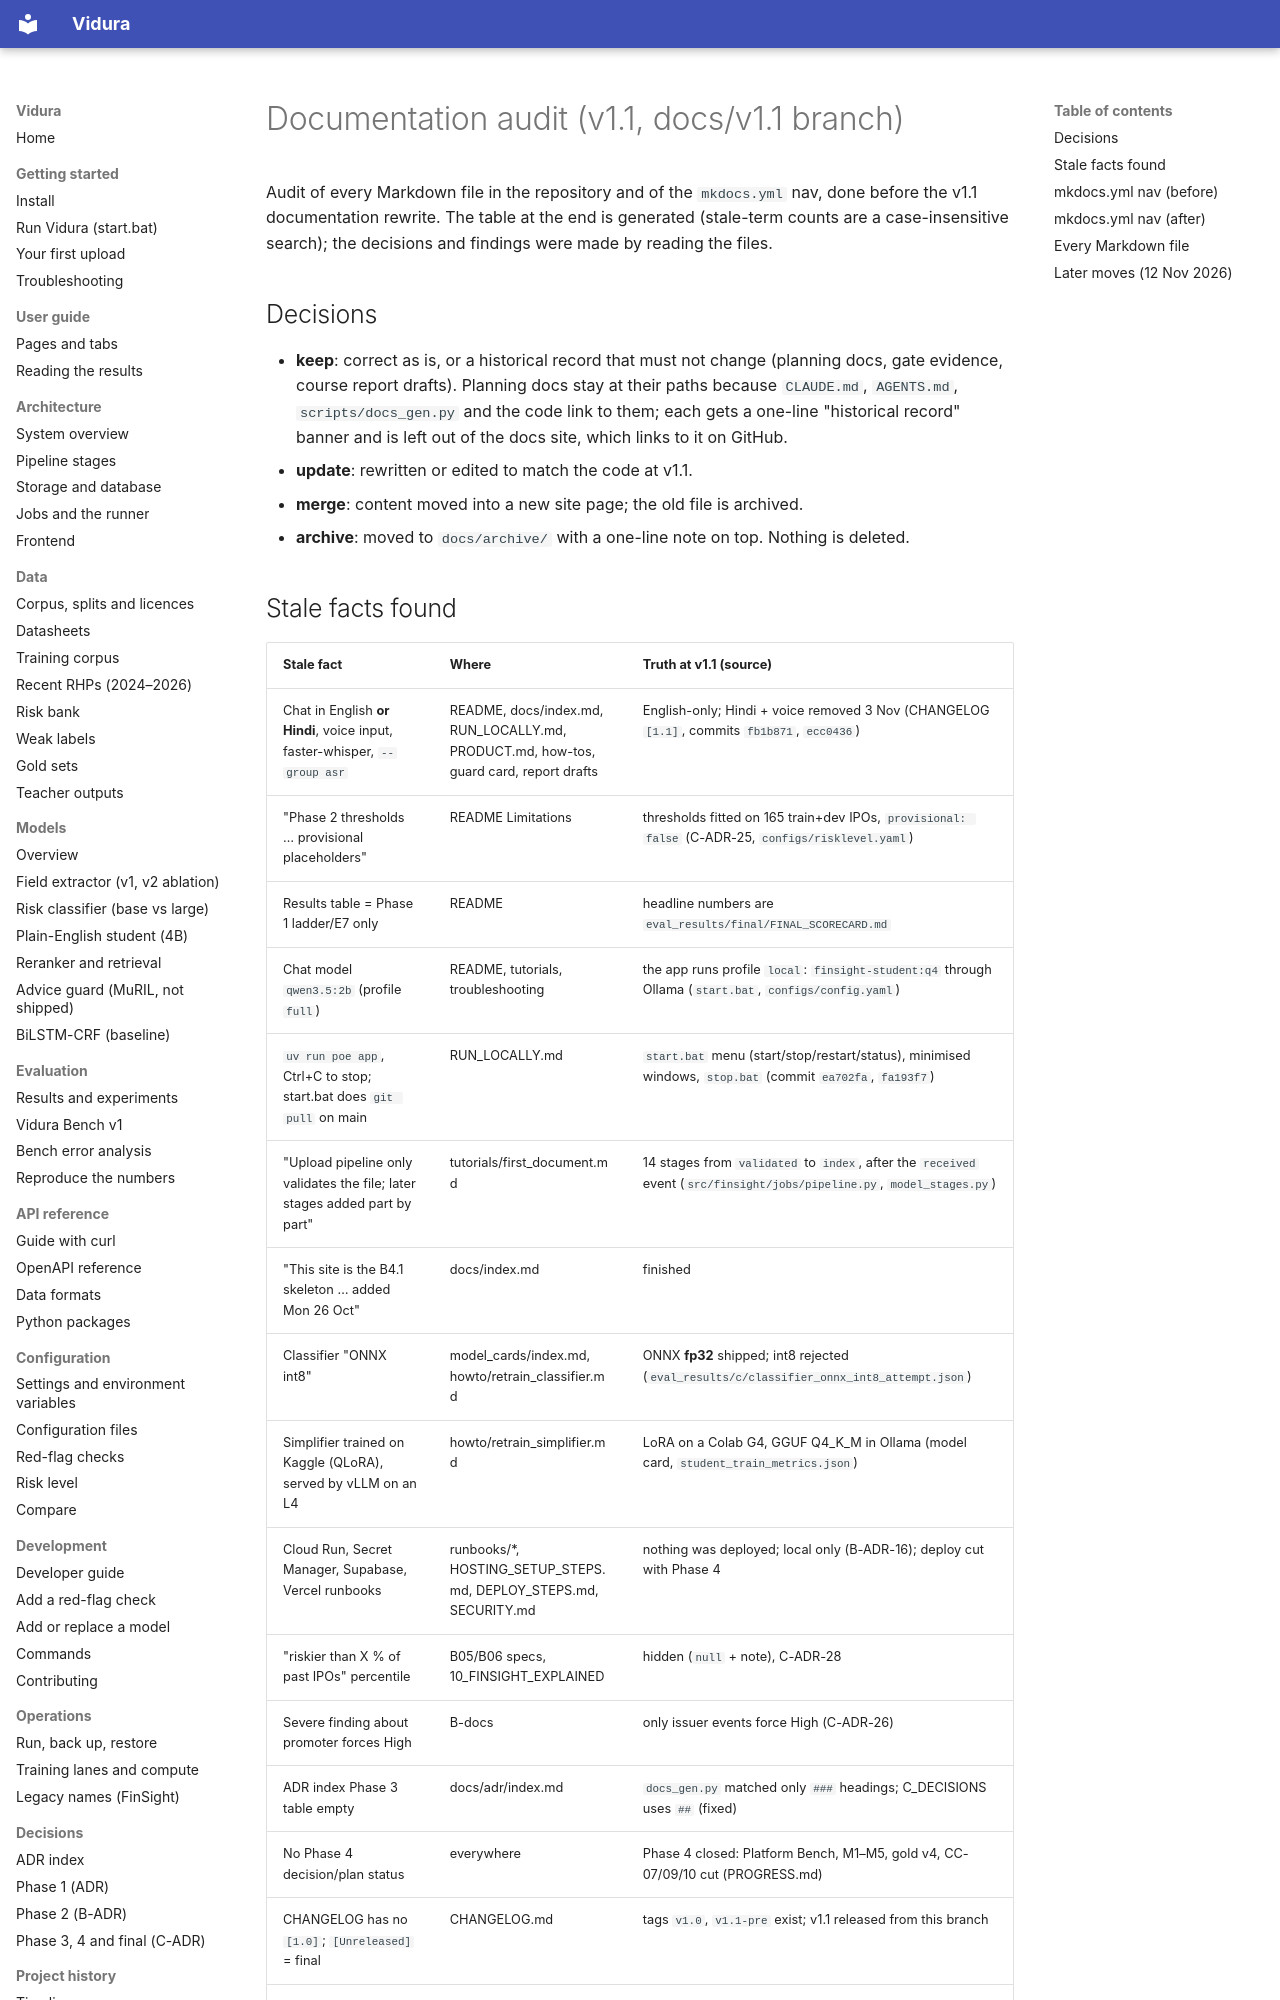

repository: AkshatTm/FinSight-IPO-X-Ray-for-Indian-retail-investors · page: archive/DOCS_AUDIT/index.html · generator: mkdocs

# Documentation audit (v1.1, docs/v1.1 branch)

Audit of every Markdown file in the repository and of the `mkdocs.yml` nav, done before the v1.1
documentation rewrite. The table at the end is generated (stale-term counts are a case-insensitive
search); the decisions and findings were made by reading the files.

## Decisions

- **keep**: correct as is, or a historical record that must not change (planning docs, gate
  evidence, course report drafts). Planning docs stay at their paths because `CLAUDE.md`,
  `AGENTS.md`, `scripts/docs_gen.py` and the code link to them; each gets a one-line
  "historical record" banner and is left out of the docs site, which links to it on GitHub.
- **update**: rewritten or edited to match the code at v1.1.
- **merge**: content moved into a new site page; the old file is archived.
- **archive**: moved to `docs/archive/` with a one-line note on top. Nothing is deleted.
